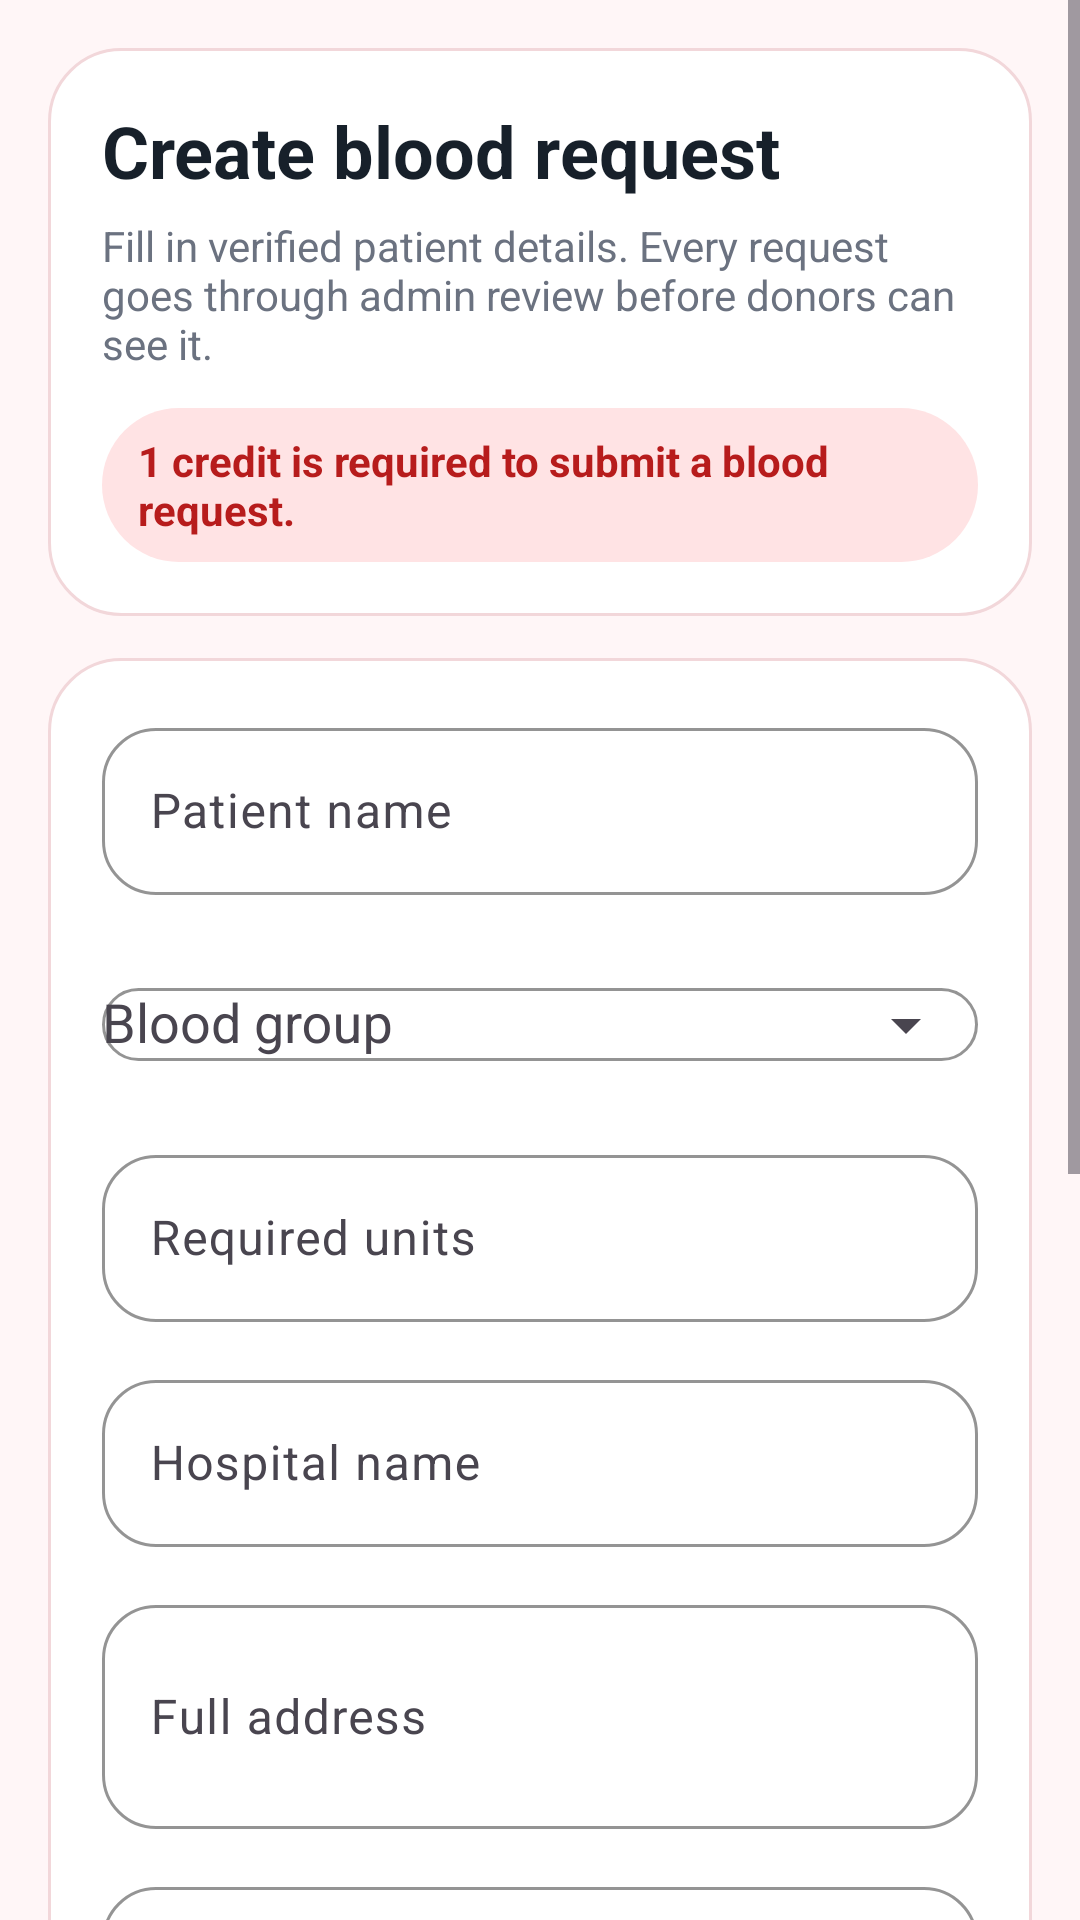

Layout XML and referenced resources for this Android screen:
<!-- AndroidManifest.xml: application theme Theme.RedPulse -->
<!-- res/layout/fragment_create_request.xml -->
<?xml version="1.0" encoding="utf-8"?>
<ScrollView xmlns:android="http://schemas.android.com/apk/res/android"
    xmlns:app="http://schemas.android.com/apk/res-auto"
    android:layout_width="match_parent"
    android:layout_height="match_parent"
    android:background="@color/redpulse_background"
    android:fillViewport="true">

    <LinearLayout
        android:layout_width="match_parent"
        android:layout_height="wrap_content"
        android:orientation="vertical"
        android:padding="16dp">

        <LinearLayout
            android:layout_width="match_parent"
            android:layout_height="wrap_content"
            android:background="@drawable/bg_surface_card"
            android:orientation="vertical"
            android:padding="18dp">

            <TextView
                android:layout_width="wrap_content"
                android:layout_height="wrap_content"
                android:text="Create blood request"
                android:textColor="@color/redpulse_text_primary"
                android:textSize="24sp"
                android:textStyle="bold" />

            <TextView
                android:layout_width="wrap_content"
                android:layout_height="wrap_content"
                android:layout_marginTop="6dp"
                android:text="Fill in verified patient details. Every request goes through admin review before donors can see it."
                android:textColor="@color/redpulse_text_secondary" />

            <TextView
                android:id="@+id/tvRequestCreditHint"
                android:layout_width="wrap_content"
                android:layout_height="wrap_content"
                android:layout_marginTop="12dp"
                android:background="@drawable/bg_chip_red"
                android:paddingStart="12dp"
                android:paddingTop="8dp"
                android:paddingEnd="12dp"
                android:paddingBottom="8dp"
                android:text="1 credit is required to submit a blood request."
                android:textColor="@color/redpulse_chip_red_text"
                android:textStyle="bold" />
        </LinearLayout>

        <LinearLayout
            android:layout_width="match_parent"
            android:layout_height="wrap_content"
            android:layout_marginTop="14dp"
            android:background="@drawable/bg_surface_card"
            android:orientation="vertical"
            android:padding="18dp">

            <com.google.android.material.textfield.TextInputLayout
                android:layout_width="match_parent"
                android:layout_height="wrap_content"
                android:hint="Patient name">
                <com.google.android.material.textfield.TextInputEditText
                    android:id="@+id/etPatientName"
                    android:layout_width="match_parent"
                    android:layout_height="wrap_content" />
            </com.google.android.material.textfield.TextInputLayout>

            <com.google.android.material.textfield.TextInputLayout
                android:layout_width="match_parent"
                android:layout_height="wrap_content"
                android:layout_marginTop="14dp"
                android:hint="Blood group"
                app:endIconMode="dropdown_menu">
                <com.google.android.material.textfield.MaterialAutoCompleteTextView
                    android:id="@+id/etBloodGroup"
                    android:layout_width="match_parent"
                    android:layout_height="wrap_content" />
            </com.google.android.material.textfield.TextInputLayout>

            <com.google.android.material.textfield.TextInputLayout
                android:layout_width="match_parent"
                android:layout_height="wrap_content"
                android:layout_marginTop="14dp"
                android:hint="Required units">
                <com.google.android.material.textfield.TextInputEditText
                    android:id="@+id/etRequiredUnits"
                    android:layout_width="match_parent"
                    android:layout_height="wrap_content"
                    android:inputType="number" />
            </com.google.android.material.textfield.TextInputLayout>

            <com.google.android.material.textfield.TextInputLayout
                android:layout_width="match_parent"
                android:layout_height="wrap_content"
                android:layout_marginTop="14dp"
                android:hint="Hospital name">
                <com.google.android.material.textfield.TextInputEditText
                    android:id="@+id/etHospitalName"
                    android:layout_width="match_parent"
                    android:layout_height="wrap_content" />
            </com.google.android.material.textfield.TextInputLayout>

            <com.google.android.material.textfield.TextInputLayout
                android:layout_width="match_parent"
                android:layout_height="wrap_content"
                android:layout_marginTop="14dp"
                android:hint="Full address">
                <com.google.android.material.textfield.TextInputEditText
                    android:id="@+id/etFullAddress"
                    android:layout_width="match_parent"
                    android:layout_height="wrap_content"
                    android:minLines="2" />
            </com.google.android.material.textfield.TextInputLayout>

            <com.google.android.material.textfield.TextInputLayout
                android:layout_width="match_parent"
                android:layout_height="wrap_content"
                android:layout_marginTop="14dp"
                android:hint="Contact number">
                <com.google.android.material.textfield.TextInputEditText
                    android:id="@+id/etContactNumber"
                    android:layout_width="match_parent"
                    android:layout_height="wrap_content"
                    android:inputType="phone" />
            </com.google.android.material.textfield.TextInputLayout>

            <com.google.android.material.textfield.TextInputLayout
                android:layout_width="match_parent"
                android:layout_height="wrap_content"
                android:layout_marginTop="14dp"
                android:hint="Required date &amp; time">
                <com.google.android.material.textfield.TextInputEditText
                    android:id="@+id/etRequiredDateTime"
                    android:layout_width="match_parent"
                    android:layout_height="wrap_content"
                    android:clickable="true"
                    android:focusable="false" />
            </com.google.android.material.textfield.TextInputLayout>

            <androidx.appcompat.widget.SwitchCompat
                android:id="@+id/switchEmergency"
                android:layout_width="wrap_content"
                android:layout_height="wrap_content"
                android:layout_marginTop="16dp"
                android:text="Mark as emergency request" />

            <com.google.android.material.textfield.TextInputLayout
                android:layout_width="match_parent"
                android:layout_height="wrap_content"
                android:layout_marginTop="14dp"
                android:hint="Additional notes">
                <com.google.android.material.textfield.TextInputEditText
                    android:id="@+id/etAdditionalNotes"
                    android:layout_width="match_parent"
                    android:layout_height="wrap_content"
                    android:minLines="3" />
            </com.google.android.material.textfield.TextInputLayout>

            <Button
                android:id="@+id/btnSubmitRequest"
                android:layout_width="match_parent"
                android:layout_height="54dp"
                android:layout_marginTop="22dp"
                android:text="Submit request" />
        </LinearLayout>
    </LinearLayout>
</ScrollView>
<!-- resources referenced by this layout -->
<resources>
  <color name="redpulse_background">#FFF6F7</color>
  <color name="redpulse_chip_red_text">#B71C1C</color>
  <color name="redpulse_text_primary">#17202A</color>
  <color name="redpulse_text_secondary">#6B7280</color>
  <!-- drawable bg_chip_red (drawable) -->
  <?xml version="1.0" encoding="utf-8"?>
  <shape xmlns:android="http://schemas.android.com/apk/res/android" android:shape="rectangle">
      <solid android:color="@color/redpulse_primary_light" />
      <corners android:radius="999dp" />
  </shape>
  <!-- drawable bg_surface_card (drawable) -->
  <?xml version="1.0" encoding="utf-8"?>
  <shape xmlns:android="http://schemas.android.com/apk/res/android" android:shape="rectangle">
      <solid android:color="@color/redpulse_surface" />
      <corners android:radius="24dp" />
      <stroke android:width="1dp" android:color="@color/redpulse_border" />
  </shape>
  <style name="Theme.RedPulse" parent="Base.Theme.RedPulse" />
  <color name="redpulse_primary_light">#FFE3E4</color>
  <color name="redpulse_surface">#FFFFFF</color>
  <color name="redpulse_border">#F2D7DA</color>
  <style name="Base.Theme.RedPulse" parent="Theme.Material3.DayNight.NoActionBar">
          <item name="colorPrimary">@color/redpulse_primary</item>
          <item name="colorOnPrimary">@color/white</item>
          <item name="colorPrimaryContainer">@color/redpulse_primary_light</item>
          <item name="colorOnPrimaryContainer">@color/redpulse_chip_red_text</item>
          <item name="colorSecondary">@color/redpulse_secondary</item>
          <item name="colorSurface">@color/redpulse_surface</item>
          <item name="colorSurfaceVariant">@color/redpulse_surface_alt</item>
          <item name="colorOutline">@color/redpulse_border</item>
          <item name="android:windowBackground">@color/redpulse_background</item>
          <item name="android:statusBarColor">@color/redpulse_primary_dark</item>
          <item name="android:navigationBarColor">@color/redpulse_background</item>
          <item name="android:windowLightStatusBar" tools:targetApi="m">false</item>
          <item name="materialCardViewFilledStyle">@style/Widget.RedPulse.Card</item>
          <item name="materialButtonStyle">@style/Widget.RedPulse.Button</item>
          <item name="textInputStyle">@style/Widget.RedPulse.TextInputLayout</item>
      </style>
  <color name="redpulse_primary">#D32F2F</color>
  <color name="white">#FFFFFF</color>
  <color name="redpulse_secondary">#FF6B6B</color>
  <color name="redpulse_surface_alt">#FFF0F1</color>
  <color name="redpulse_primary_dark">#A61E24</color>
  <style name="Widget.RedPulse.Card" parent="Widget.Material3.CardView.Elevated">
          <item name="cardBackgroundColor">@color/redpulse_surface</item>
          <item name="strokeColor">@color/redpulse_border</item>
          <item name="strokeWidth">1dp</item>
          <item name="cardCornerRadius">24dp</item>
          <item name="cardElevation">1dp</item>
      </style>
  <style name="Widget.RedPulse.Button" parent="Widget.Material3.Button">
          <item name="android:minHeight">54dp</item>
          <item name="cornerRadius">18dp</item>
          <item name="backgroundTint">@color/redpulse_primary</item>
          <item name="android:textColor">@color/white</item>
      </style>
  <style name="Widget.RedPulse.TextInputLayout" parent="Widget.Material3.TextInputLayout.OutlinedBox">
          <item name="boxCornerRadiusTopStart">18dp</item>
          <item name="boxCornerRadiusTopEnd">18dp</item>
          <item name="boxCornerRadiusBottomStart">18dp</item>
          <item name="boxCornerRadiusBottomEnd">18dp</item>
          <item name="boxStrokeColor">@color/redpulse_border</item>
          <item name="hintTextColor">@color/redpulse_text_secondary</item>
      </style>
</resources>
